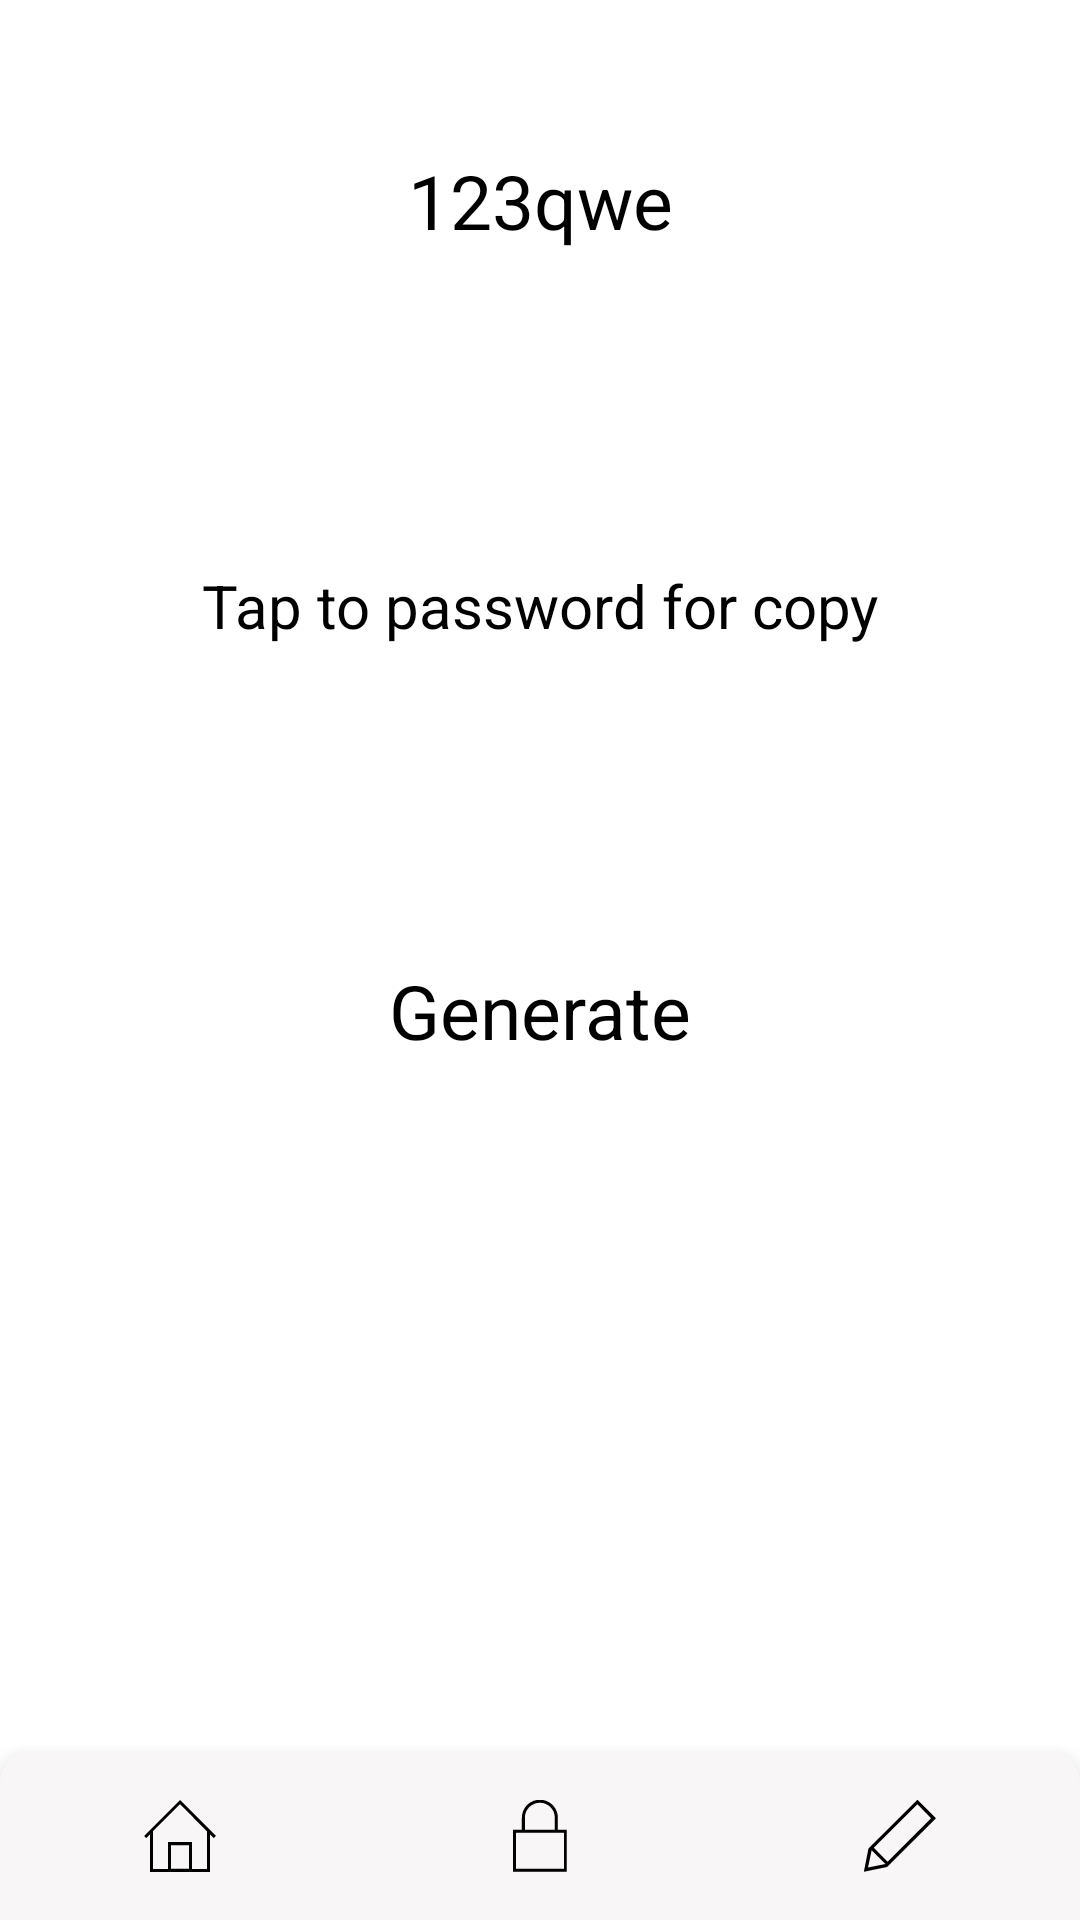

The Android layout XML behind this screen, and the referenced resources:
<!-- AndroidManifest.xml: application theme Theme.PassWarden -->
<!-- res/layout/activity_generate.xml -->
<?xml version="1.0" encoding="utf-8"?>
<androidx.constraintlayout.widget.ConstraintLayout xmlns:android="http://schemas.android.com/apk/res/android"
    xmlns:app="http://schemas.android.com/apk/res-auto"
    xmlns:tools="http://schemas.android.com/tools"
    android:layout_width="match_parent"
    android:layout_height="match_parent"
    tools:context=".Generate"
    android:background="@color/white">

    <TextView
        android:id="@+id/textView8"
        android:layout_width="wrap_content"
        android:layout_height="wrap_content"
        android:layout_marginStart="20dp"
        android:layout_marginTop="320dp"
        android:layout_marginEnd="20dp"
        android:text="@string/generate"
        android:textColor="@color/black"
        android:textSize="25sp"
        app:layout_constraintEnd_toEndOf="parent"
        app:layout_constraintStart_toStartOf="parent"
        app:layout_constraintTop_toTopOf="parent" />

    <TextView
        android:id="@+id/textView6"
        android:layout_width="wrap_content"
        android:layout_height="wrap_content"
        android:text="@string/tap"
        android:textColor="@color/black"
        android:textSize="20sp"
        app:layout_constraintBottom_toTopOf="@+id/textView8"
        app:layout_constraintEnd_toEndOf="parent"
        app:layout_constraintStart_toStartOf="parent"
        app:layout_constraintTop_toBottomOf="@+id/password" />

    <com.google.android.material.bottomnavigation.BottomNavigationView
        android:id="@+id/bottom"
        android:layout_width="0dp"
        android:layout_height="wrap_content"
        android:background="@drawable/my_bg"
        app:itemIconTint="@color/black"
        app:labelVisibilityMode="unlabeled"
        app:layout_constraintBottom_toBottomOf="parent"
        app:layout_constraintEnd_toEndOf="parent"
        app:layout_constraintHorizontal_bias="0.0"
        app:layout_constraintStart_toStartOf="parent"
        app:menu="@menu/bottom_navigation" />

    <TextView
        android:id="@+id/password"
        android:layout_width="wrap_content"
        android:layout_height="wrap_content"
        android:layout_marginTop="50dp"
        android:text="@string/example_password"
        android:textColor="@color/black"
        android:textSize="25sp"
        app:layout_constraintEnd_toEndOf="parent"
        app:layout_constraintStart_toStartOf="parent"
        app:layout_constraintTop_toTopOf="parent" />

</androidx.constraintlayout.widget.ConstraintLayout>
<!-- resources referenced by this layout -->
<resources>
  <!-- drawable my_bg (drawable) -->
  <shape xmlns:android="http://schemas.android.com/apk/res/android">
      <solid android:color="#F9F6F7"/>
      <size android:width="300dp" android:height="50dp"/>
  
      <corners android:topLeftRadius="10dp" android:topRightRadius="10dp"/>
  
  </shape>
  <string name="example_password">123qwe</string>
  <string name="generate">Generate</string>
  <string name="tap">Tap to password for copy</string>
  <style name="Theme.PassWarden" parent="Theme.MaterialComponents.NoActionBar">
          
          <item name="colorPrimary">@color/purple_500</item>
          <item name="colorPrimaryVariant">@color/purple_700</item>
          <item name="colorOnPrimary">@color/white</item>
          
          <item name="colorSecondary">@color/teal_200</item>
          <item name="colorSecondaryVariant">@color/teal_700</item>
          <item name="colorOnSecondary">@color/black</item>
          
          <item name="android:statusBarColor" tools:targetApi="l">?attr/colorPrimaryVariant</item>
          
      </style>
  <!-- not gathered from this repository: default colours our renderer supplied (Android Studio template values) -->
  <color name="purple_500">#FF6200EE</color>
  <color name="purple_700">#FF3700B3</color>
  <color name="teal_200">#FF03DAC5</color>
  <color name="teal_700">#FF018786</color>
  <color name="black">#FF000000</color>
  <color name="white">#FFFFFFFF</color>
</resources>
